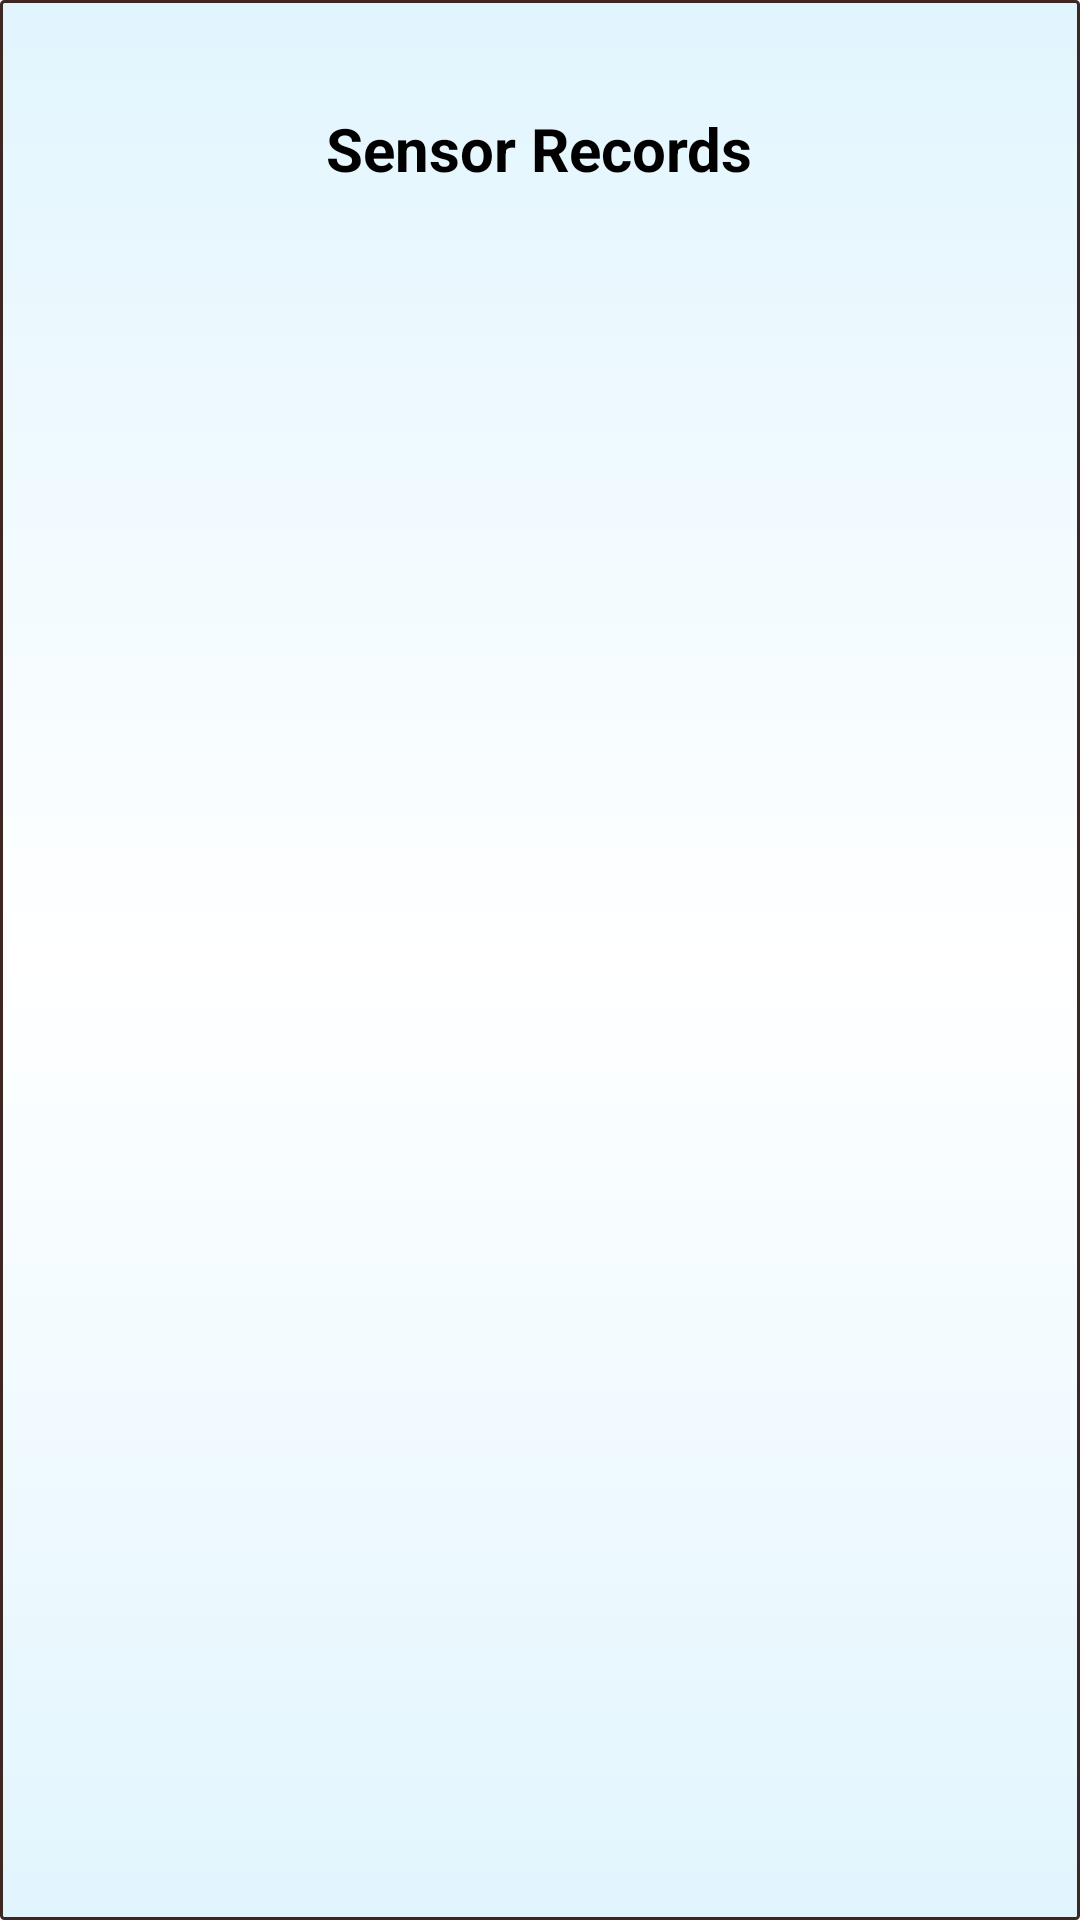

Layout XML and referenced resources for this Android screen:
<!-- AndroidManifest.xml: application theme AppTheme -->
<!-- res/layout/fragment_sensor_records.xml -->
<LinearLayout xmlns:android="http://schemas.android.com/apk/res/android"
    xmlns:tools="http://schemas.android.com/tools"
    android:layout_width="match_parent"
    android:layout_height="match_parent"
    android:background="@drawable/background"
    android:orientation="vertical"
    android:padding="16dp"
    tools:context="com.example.android.smartstreetadminapp.SensorRecords">

    
    <TextView
        android:layout_width="wrap_content"
        android:layout_height="wrap_content"
        android:layout_gravity="center"
        android:layout_marginBottom="20dp"
        android:layout_marginTop="20dp"
        android:text="Sensor Records"
        android:textColor="#000000"
        android:textSize="20dp"
        android:textStyle="bold" />

    <ListView
        android:id="@+id/tree_list"
        android:layout_width="match_parent"
        android:layout_height="wrap_content"
        android:layout_gravity="center"></ListView>

</LinearLayout>
<!-- resources referenced by this layout -->
<resources>
  <!-- drawable background (drawable) -->
  <?xml version="1.0" encoding="utf-8"?>
  <shape xmlns:android="http://schemas.android.com/apk/res/android">
      <gradient
          android:angle="90"
          android:startColor="#E1F5FE"
          android:centerColor="#ffffff"
          android:endColor="#E1F5FE"
          android:type="linear"/>
      <stroke
          android:width="1dp"
          android:color="#3E2723"/>
      <corners
          android:radius="1dp" />
  
      <padding
          android:left="2dp"
          android:right="2dp"
          android:top="1dp"
          android:bottom="1dp"/>
  
      
  
  
  </shape>
  <style name="AppTheme" parent="Theme.AppCompat.Light.DarkActionBar">
          
          <item name="colorPrimary">#ffb607</item>
          <item name="colorPrimaryDark">#ffb607</item>
          <item name="colorAccent">#ffb607</item>
          <item name="android:textColor">#000000</item>
      </style>
</resources>
